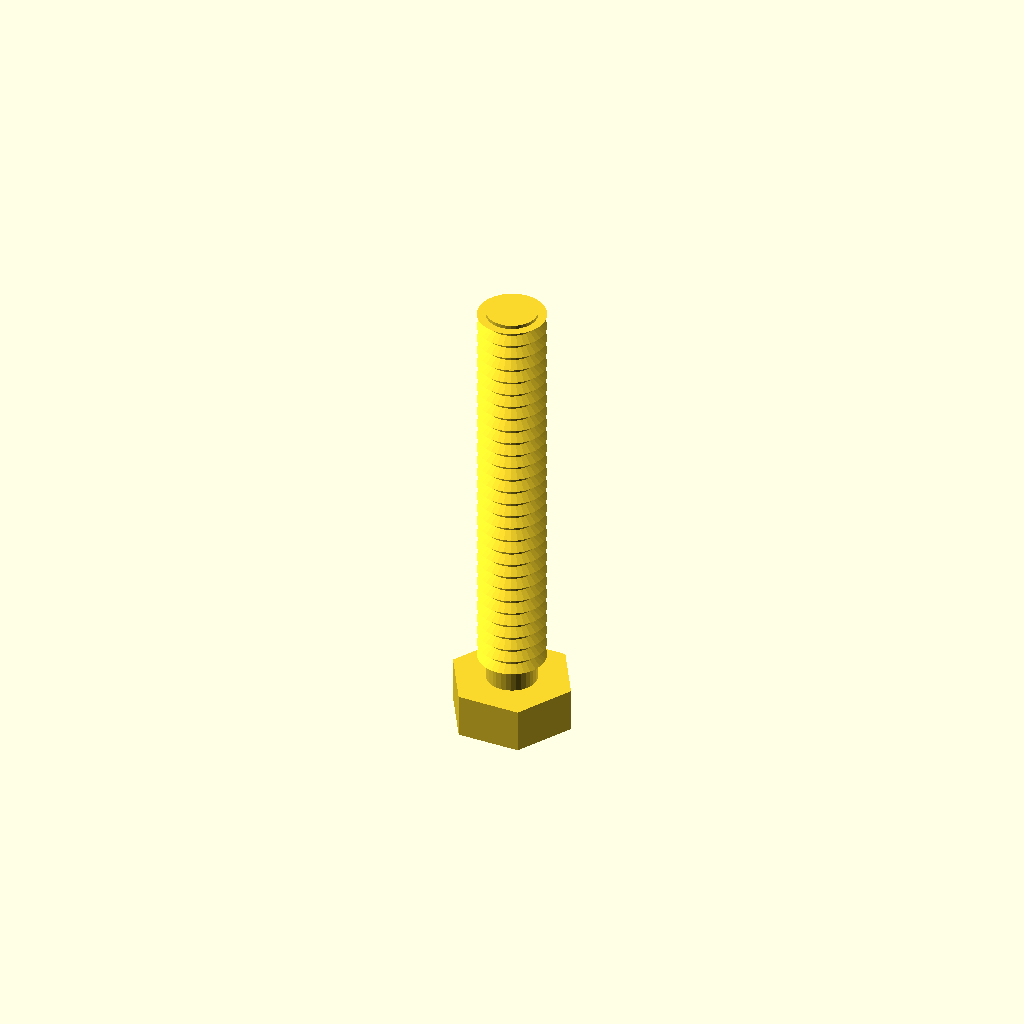
Cell 1: rendered with the file's own defaults.
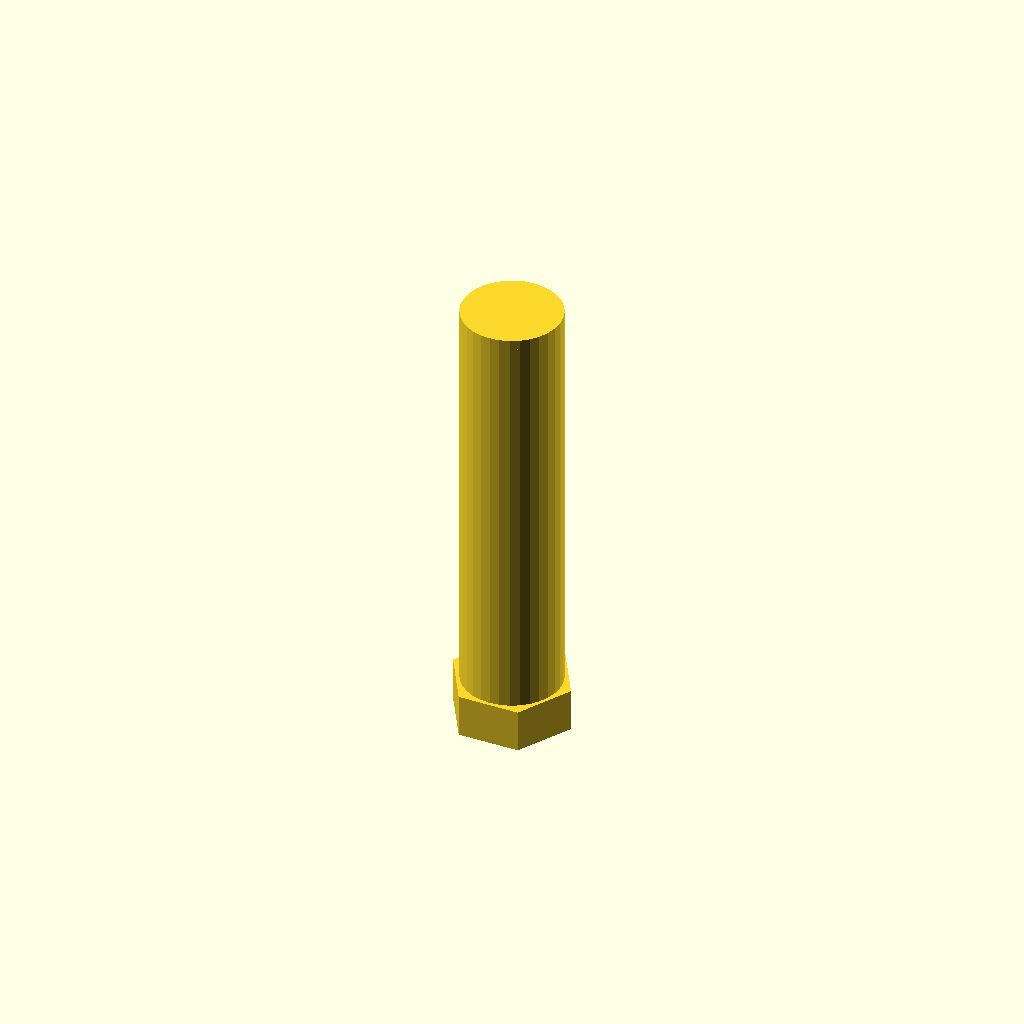
Cell 2 — core_d set to 14.24, the other parameters unchanged.
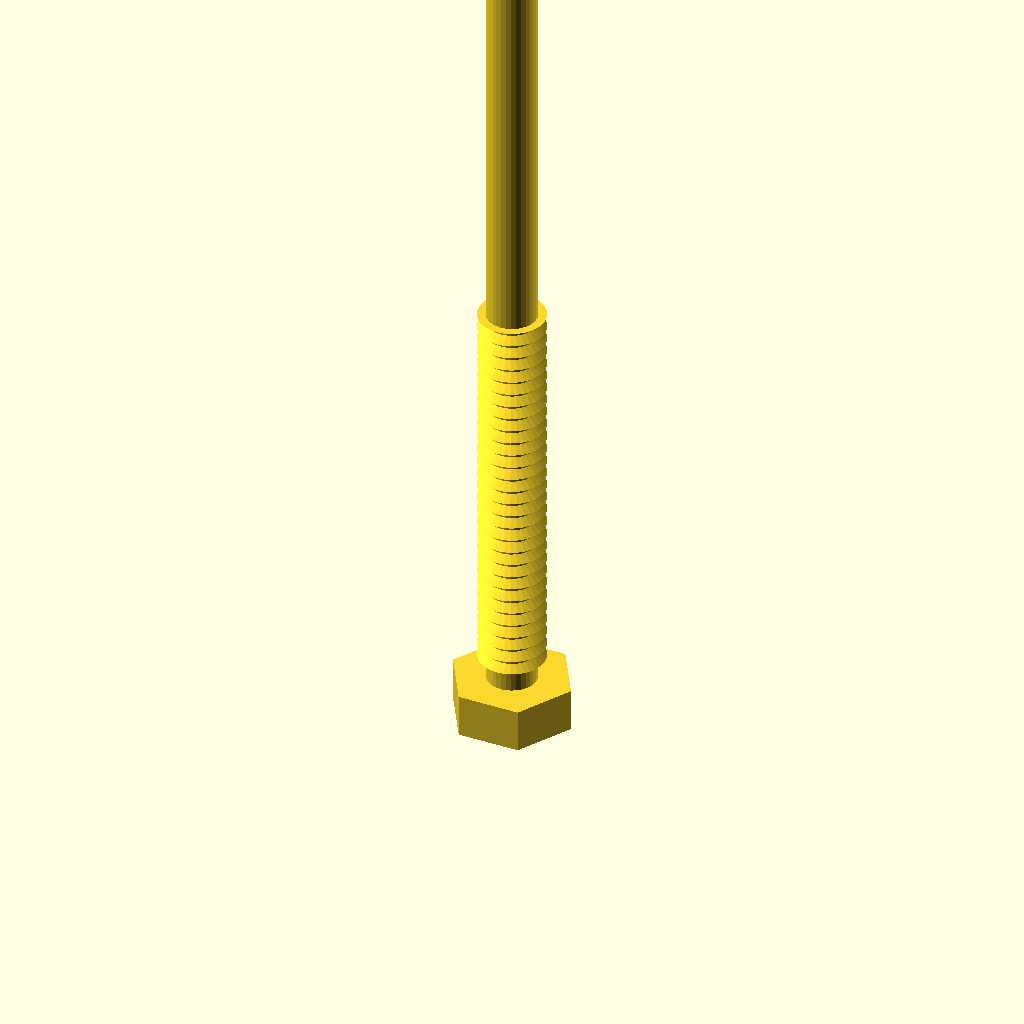
Cell 3: the same model with length = 120.
One fixed orthographic camera (rotation 55°, 0°, 25°; colour scheme Cornfield) for every cell.
OpenSCAD source file optional_data/data/gen3/threads/part_0028.scad:
$fn = 32;

// ----------------------------------------------------------------------
// Threaded stud: M9.53 x 2 thread, 60 mm long
// ----------------------------------------------------------------------

// --- parameters (mm) ---
shank_d = 9.53;           // major diameter
pitch = 2;                // thread pitch
depth = 1.2;              // thread depth
core_d = 7.12;            // minor diameter
length = 60;              // shank length under the head
thread_len = 60;          // threaded length
head_af = 15.2;           // hex across flats
head_h = 6.2;             // head height
chamfer = 1.42;           // tip chamfer

union() {
  /* hex head */
  cylinder(h = 6.2, d = 17.551, $fn = 6);
  /* shank at the minor diameter, sunk into the head */
  translate([0, 0, head_h - 0.5]) cylinder(h = length + 0.5, d = core_d);
  /* thread ridges: crests at the major diameter, roots inside the shank */
  translate([0, 0, head_h - 0.5]) rotate_extrude() polygon([[1.562, 0], [1.562, 60], [4.763, 60], [3.262, 59.1], [4.763, 58], [3.262, 57.1], [4.763, 56], [3.262, 55.1], [4.763, 54], [3.262, 53.1], [4.763, 52], [3.262, 51.1], [4.763, 50], [3.262, 49.1], [4.763, 48], [3.262, 47.1], [4.763, 46], [3.262, 45.1], [4.763, 44], [3.262, 43.1], [4.763, 42], [3.262, 41.1], [4.763, 40], [3.262, 39.1], [4.763, 38], [3.262, 37.1], [4.763, 36], [3.262, 35.1], [4.763, 34], [3.262, 33.1], [4.763, 32], [3.262, 31.1], [4.763, 30], [3.262, 29.1], [4.763, 28], [3.262, 27.1], [4.763, 26], [3.262, 25.1], [4.763, 24], [3.262, 23.1], [4.763, 22], [3.262, 21.1], [4.763, 20], [3.262, 19.1], [4.763, 18], [3.262, 17.1], [4.763, 16], [3.262, 15.1], [4.763, 14], [3.262, 13.1], [4.763, 12], [3.262, 11.1], [4.763, 10], [3.262, 9.1], [4.763, 8], [3.262, 7.1], [4.763, 6], [3.262, 5.1], [4.763, 4], [3.262, 3.1], [3.262, 0], [1.562, 0]]);
  /* chamfered tip, exactly on the minor cylinder */
  translate([0, 0, 64.78]) cylinder(h = 1.42, d1 = core_d, d2 = 4.284);
}
Customizer parameters (derived from the source; name, type, default, range or options):
shank_d: number, default 9.53
pitch: number, default 2
depth: number, default 1.2
core_d: number, default 7.12
length: number, default 60
thread_len: number, default 60
head_af: number, default 15.2
head_h: number, default 6.2
chamfer: number, default 1.42
